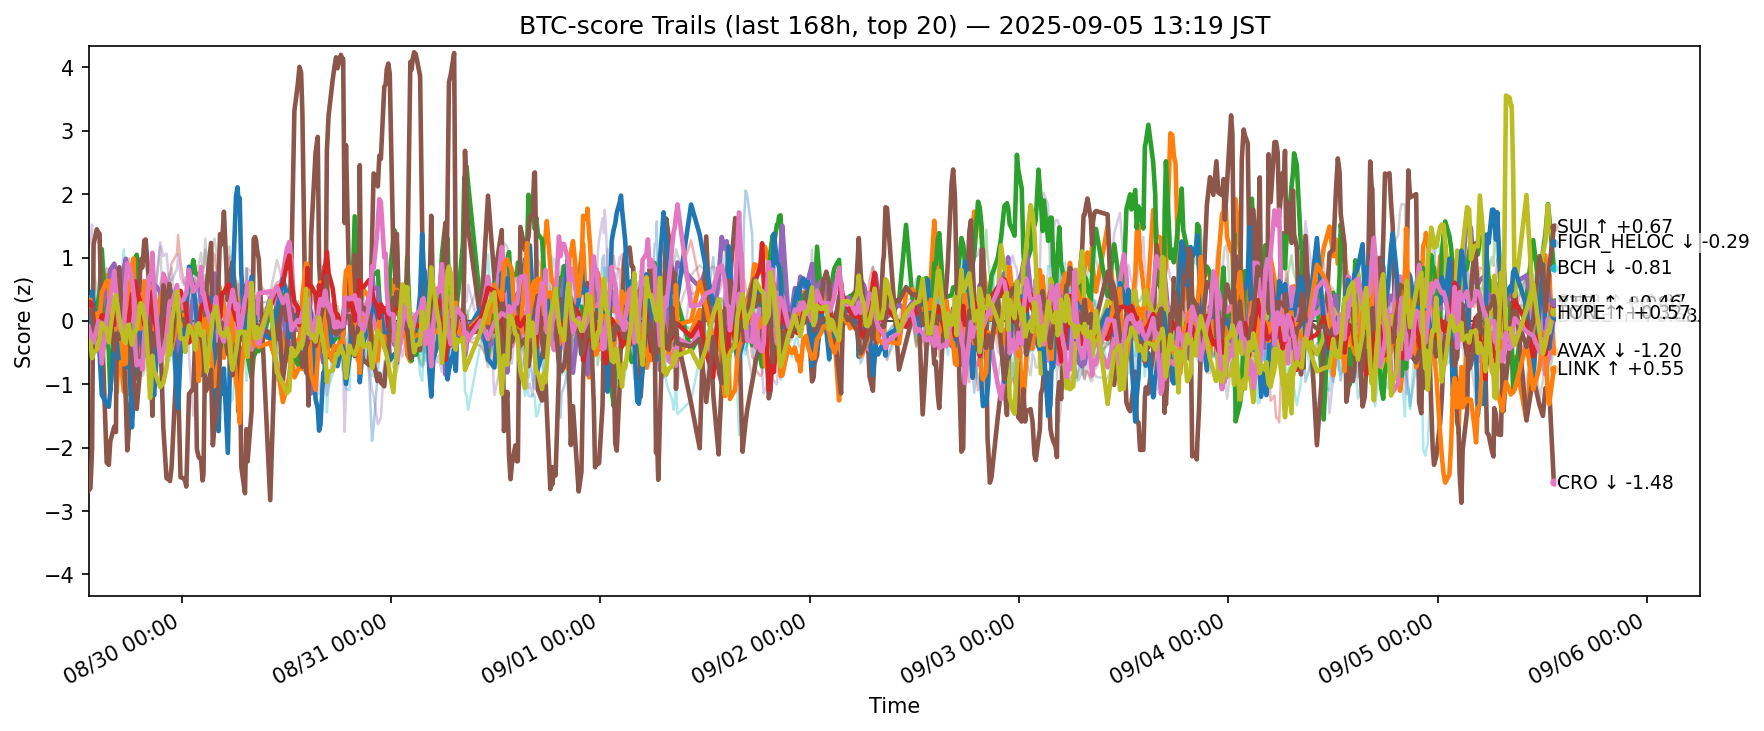

The data file committed next to this chart (first rows):
ts, side, symbol, score
2025-08-29 04:20:32.283462+00:00, btc, ADA, 0.1943
2025-08-29 04:20:32.283462+00:00, btc, AVAX, 0.3667
2025-08-29 04:20:32.283462+00:00, btc, BCH, -0.09062
2025-08-29 04:20:32.283462+00:00, btc, BNB, 0.2158
2025-08-29 04:20:32.283462+00:00, btc, BTC, 0.2359
2025-08-29 04:20:32.283462+00:00, btc, CRO, -2.679
2025-08-29 04:20:32.283462+00:00, btc, DOGE, 0.19
2025-08-29 04:20:32.283462+00:00, btc, DOT, 0.4962
2025-08-29 04:20:32.283462+00:00, btc, ETH, 0.2582
2025-08-29 04:20:32.283462+00:00, btc, HBAR, -0.2434
2025-08-29 04:20:32.283462+00:00, btc, HYPE, -0.3481
2025-08-29 04:20:32.283462+00:00, btc, LINK, 0.2136
2025-08-29 04:20:32.283462+00:00, btc, LTC, 0.2583
2025-08-29 04:20:32.283462+00:00, btc, SHIB, 0.2555
2025-08-29 04:20:32.283462+00:00, btc, SOL, 1.174
2025-08-29 04:20:32.283462+00:00, btc, SUI, 0.1187
2025-08-29 04:20:32.283462+00:00, btc, TON, -0.08879
2025-08-29 04:20:32.283462+00:00, btc, TRX, -0.05731
2025-08-29 04:20:32.283462+00:00, btc, XLM, -0.3069
2025-08-29 04:20:32.283462+00:00, btc, XRP, -0.2162
2025-08-29 04:32:44.135680+00:00, btc, ADA, 0.3091
2025-08-29 04:32:44.135680+00:00, btc, AVAX, 0.2432
2025-08-29 04:32:44.135680+00:00, btc, BCH, -0.2548
2025-08-29 04:32:44.135680+00:00, btc, BNB, 0.08954
2025-08-29 04:32:44.135680+00:00, btc, BTC, 0.1585
2025-08-29 04:32:44.135680+00:00, btc, CRO, -2.643
2025-08-29 04:32:44.135680+00:00, btc, DOGE, 0.248
2025-08-29 04:32:44.135680+00:00, btc, DOT, 0.4412
2025-08-29 04:32:44.135680+00:00, btc, ETH, 0.1663
2025-08-29 04:32:44.135680+00:00, btc, HBAR, -0.2715
2025-08-29 04:32:44.135680+00:00, btc, HYPE, -0.08284
2025-08-29 04:32:44.135680+00:00, btc, LINK, 0.3325
2025-08-29 04:32:44.135680+00:00, btc, LTC, 0.3389
2025-08-29 04:32:44.135680+00:00, btc, SHIB, 0.2996
2025-08-29 04:32:44.135680+00:00, btc, SOL, 1.289
2025-08-29 04:32:44.135680+00:00, btc, SUI, 0.1641
2025-08-29 04:32:44.135680+00:00, btc, TON, -0.2086
2025-08-29 04:32:44.135680+00:00, btc, TRX, -0.1027
2025-08-29 04:32:44.135680+00:00, btc, XLM, -0.3487
2025-08-29 04:32:44.135680+00:00, btc, XRP, -0.2213
2025-08-29 04:44:02.531574+00:00, btc, ADA, 0.1863
2025-08-29 04:44:02.531574+00:00, btc, AVAX, -0.0609
2025-08-29 04:44:02.531574+00:00, btc, BCH, -0.1829
2025-08-29 04:44:02.531574+00:00, btc, BNB, 0.3457
2025-08-29 04:44:02.531574+00:00, btc, BTC, 0.2405
2025-08-29 04:44:02.531574+00:00, btc, CRO, -2.017
2025-08-29 04:44:02.531574+00:00, btc, DOGE, 0.04911
2025-08-29 04:44:02.531574+00:00, btc, DOT, 0.207
2025-08-29 04:44:02.531574+00:00, btc, ETH, 0.138
2025-08-29 04:44:02.531574+00:00, btc, HBAR, -0.7023
2025-08-29 04:44:02.531574+00:00, btc, HYPE, 0.4648
2025-08-29 04:44:02.531574+00:00, btc, LINK, 0.2109
2025-08-29 04:44:02.531574+00:00, btc, LTC, 0.5889
2025-08-29 04:44:02.531574+00:00, btc, SHIB, 0.2555
2025-08-29 04:44:02.531574+00:00, btc, SOL, 1.517
2025-08-29 04:44:02.531574+00:00, btc, SUI, 0.1794
2025-08-29 04:44:02.531574+00:00, btc, TON, -0.3323
2025-08-29 04:44:02.531574+00:00, btc, TRX, 0.01296
2025-08-29 04:44:02.531574+00:00, btc, XLM, -0.5865
2025-08-29 04:44:02.531574+00:00, btc, XRP, -0.5676
... 12,520 more rows
